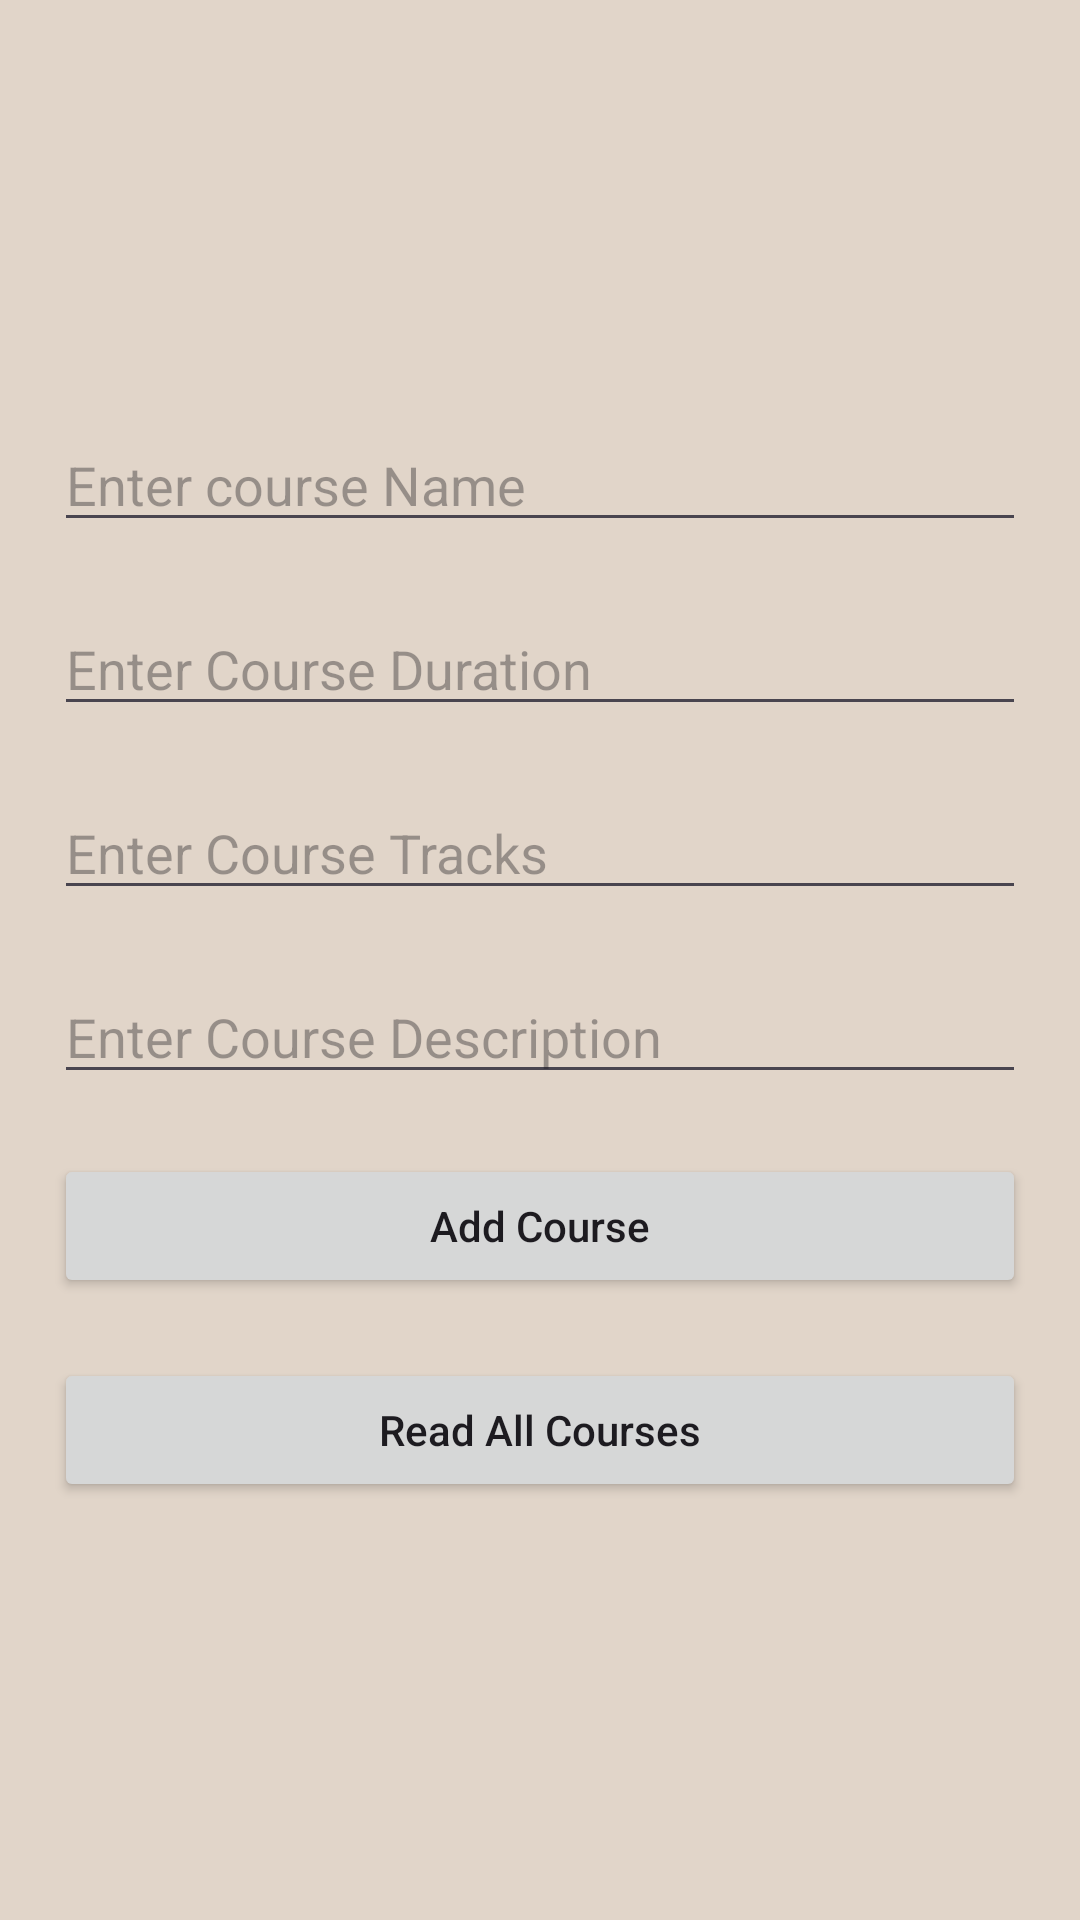

This screen was rendered from an Android layout file. Write that file and the resources it references.
<!-- AndroidManifest.xml: application theme Theme.SQLiteDBGFG -->
<!-- res/layout/activity_main.xml -->
<?xml version="1.0" encoding="utf-8"?>
<LinearLayout xmlns:android="http://schemas.android.com/apk/res/android"
    xmlns:app="http://schemas.android.com/apk/res-auto"
    xmlns:tools="http://schemas.android.com/tools"
    android:id="@+id/main"
    android:layout_width="match_parent"
    android:layout_height="match_parent"
    android:orientation="vertical"
    android:layout_margin="16sp"
    android:padding="8dp"
    android:gravity="center"
    tools:context=".Activity.MainActivity">


    
    <EditText
        android:id="@+id/idEdtCourseName"
        android:layout_width="match_parent"
        android:layout_height="wrap_content"
        android:layout_margin="10dp"
        android:hint="Enter course Name" />

    
    <EditText
        android:id="@+id/idEdtCourseDuration"
        android:layout_width="match_parent"
        android:layout_height="wrap_content"
        android:layout_margin="10dp"
        android:hint="Enter Course Duration" />

    
    <EditText
        android:id="@+id/idEdtCourseTracks"
        android:layout_width="match_parent"
        android:layout_height="wrap_content"
        android:layout_margin="10dp"
        android:hint="Enter Course Tracks" />

    
    <EditText
        android:id="@+id/idEdtCourseDescription"
        android:layout_width="match_parent"
        android:layout_height="wrap_content"
        android:layout_margin="10dp"
        android:hint="Enter Course Description" />

    
    <Button
        android:id="@+id/idBtnAddCourse"
        android:layout_width="match_parent"
        android:layout_height="wrap_content"
        android:layout_margin="10dp"
        android:text="Add Course"
        android:textAllCaps="false" />


    
    <Button
        android:id="@+id/idBtnReadCourse"
        android:layout_width="match_parent"
        android:layout_height="wrap_content"
        android:layout_margin="10dp"
        android:text="Read All Courses"
        android:textAllCaps="false" />

</LinearLayout>
<!-- resources referenced by this layout -->
<resources>
  <style name="Theme.SQLiteDBGFG" parent="Base.Theme.SQLiteDBGFG">
          <item name="android:windowBackground">@color/bg_color</item>
          <item name="actionBarStyle">@style/MyActionBar</item>
      </style>
  <style name="Base.Theme.SQLiteDBGFG" parent="Theme.Material3.DayNight">
          
          <item name="colorPrimary">@color/black</item>
      </style>
  <color name="bg_color">#e1d5c9</color>
  <style name="MyActionBar" parent="Widget.AppCompat.ActionBar.Solid">
          <item name="background">@color/black</item>
          <item name="titleTextStyle">@style/MyActionBarTitleText</item>
      </style>
  <color name="black">#FF000000</color>
  <style name="MyActionBarTitleText" parent="TextAppearance.AppCompat.Widget.ActionBar.Title">
          <item name="android:textColor">@android:color/white</item>
      </style>
</resources>
